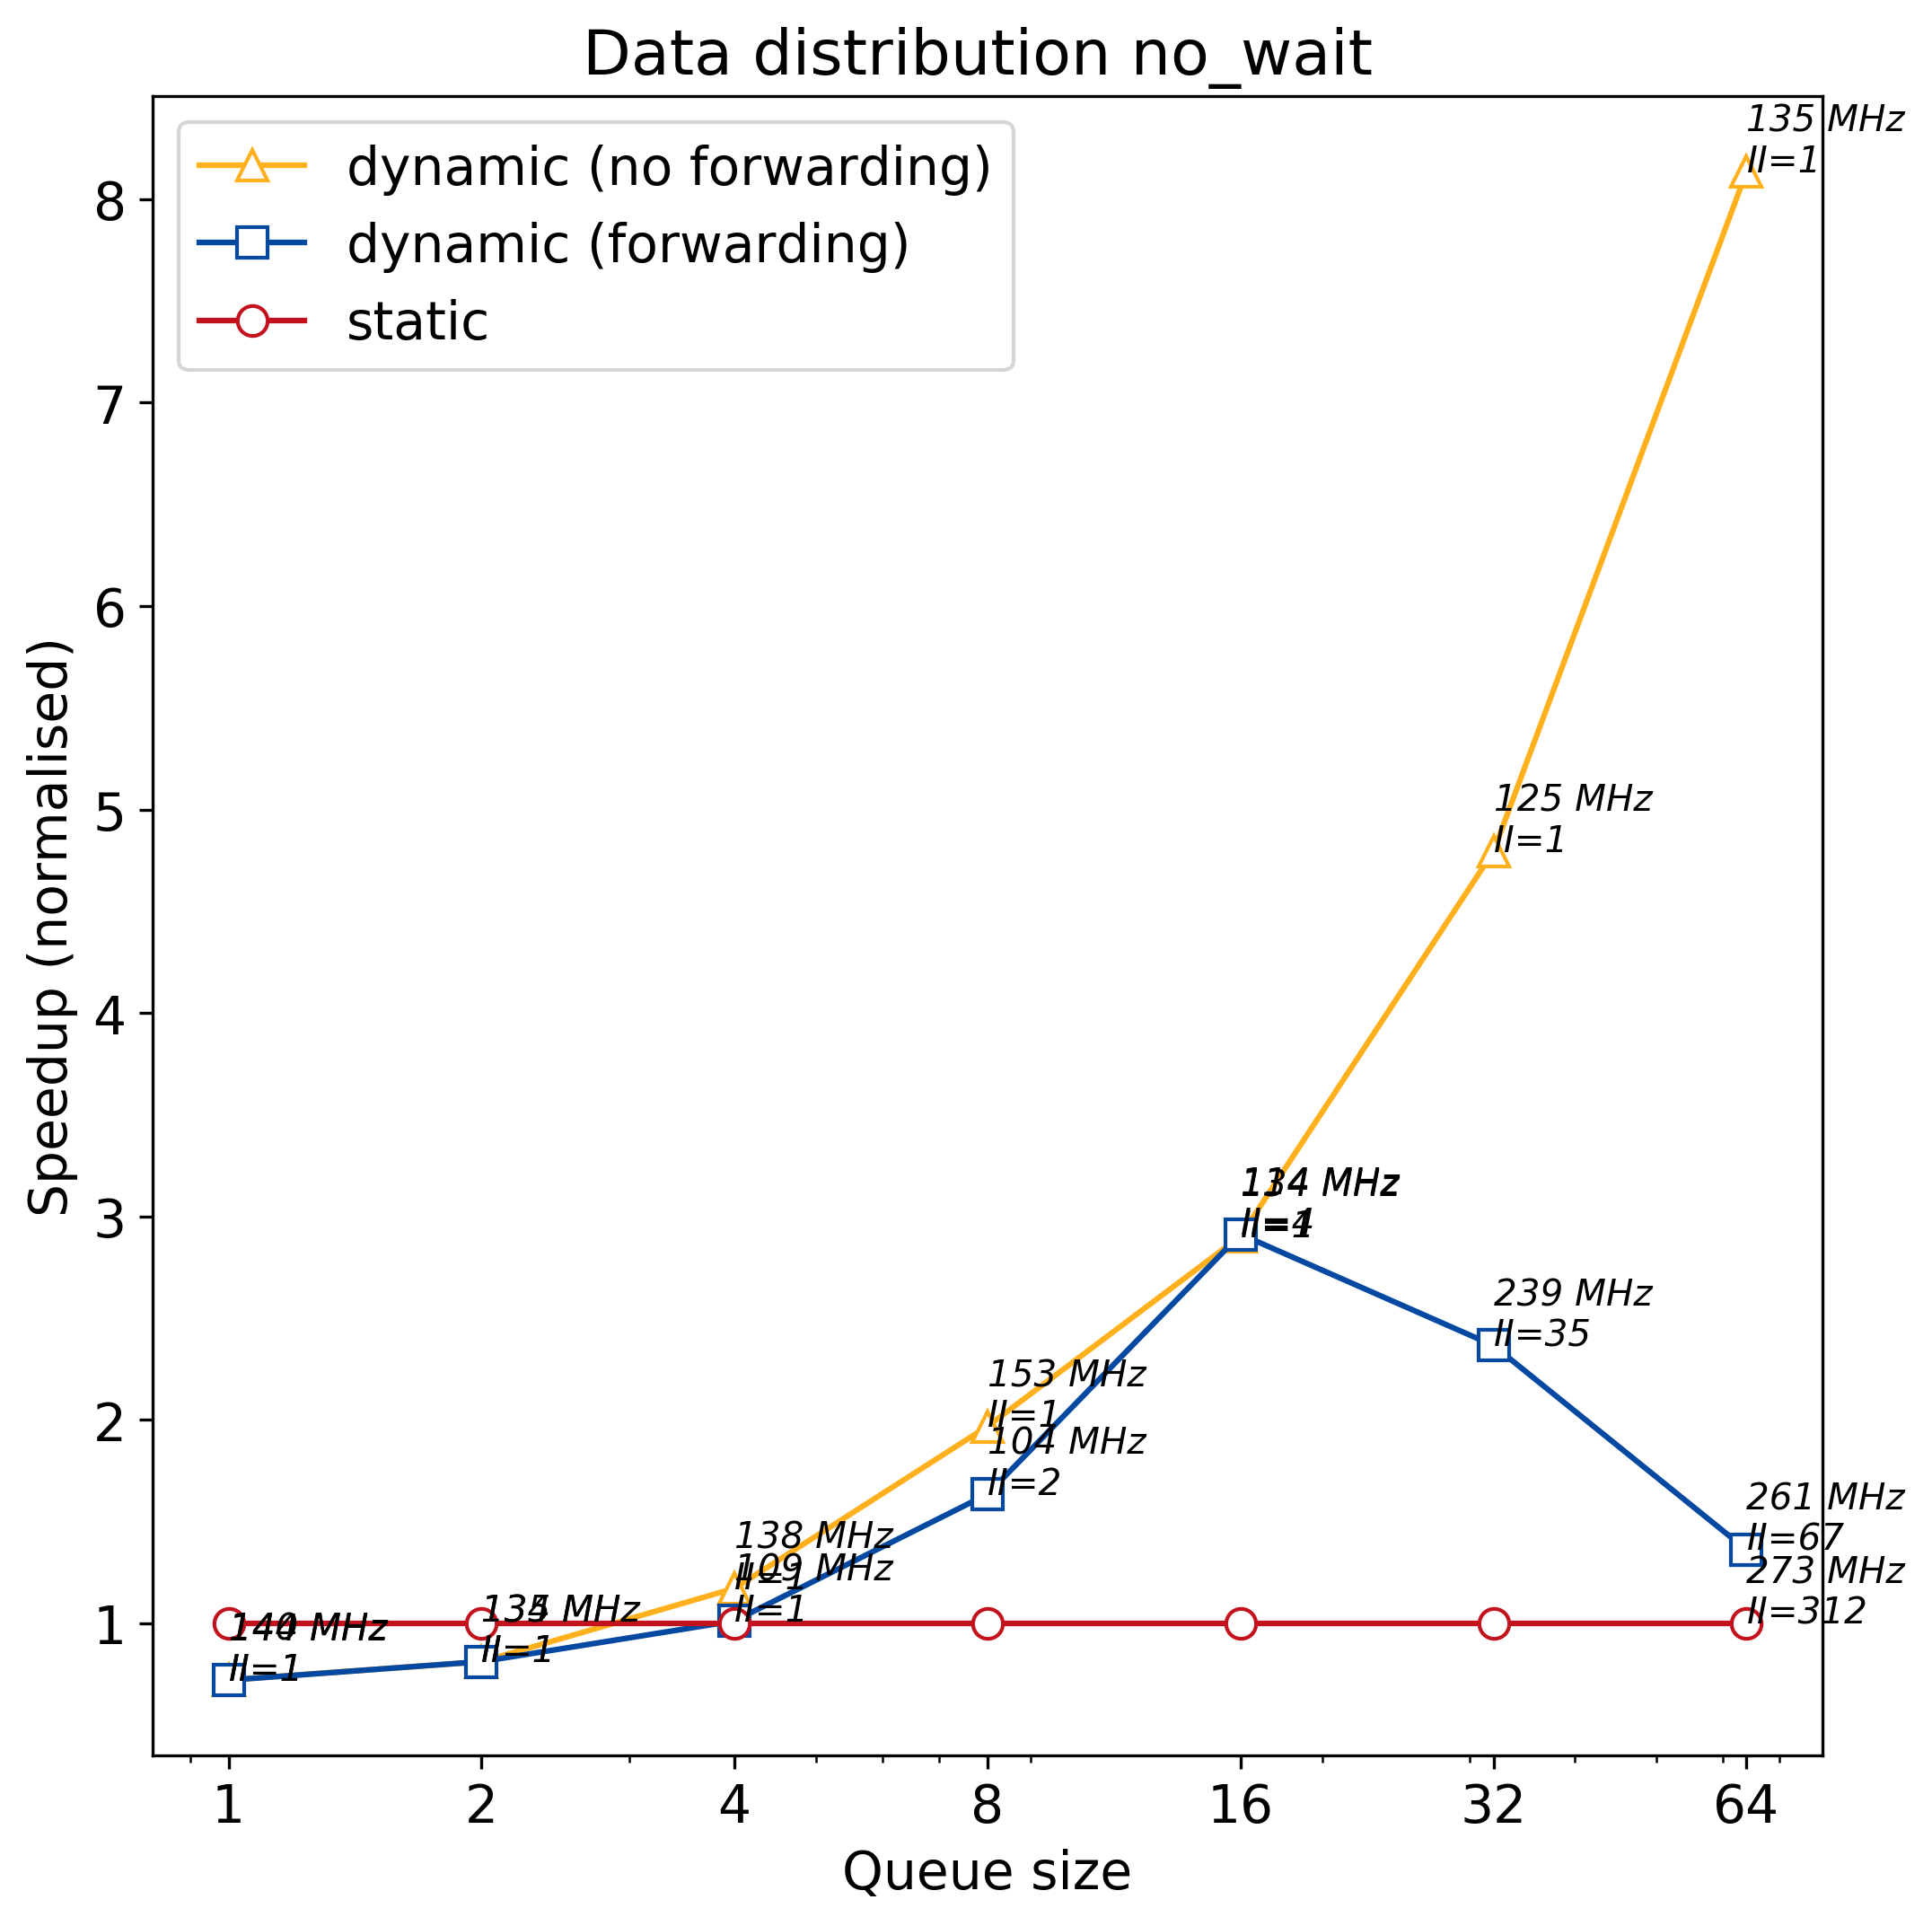

Values plotted in this chart, from the file beside it:
q_size, static, dynamic, dynamic_no_forward
1, 354.6, 491.5, 490.8
2, 354.6, 436.4, 436.7
4, 354.6, 350.2, 302.4
8, 354.6, 216.8, 180.1
16, 354.6, 121.7, 122.1
32, 354.6, 149.9, 73.96
64, 354.6, 260.4, 43.59
